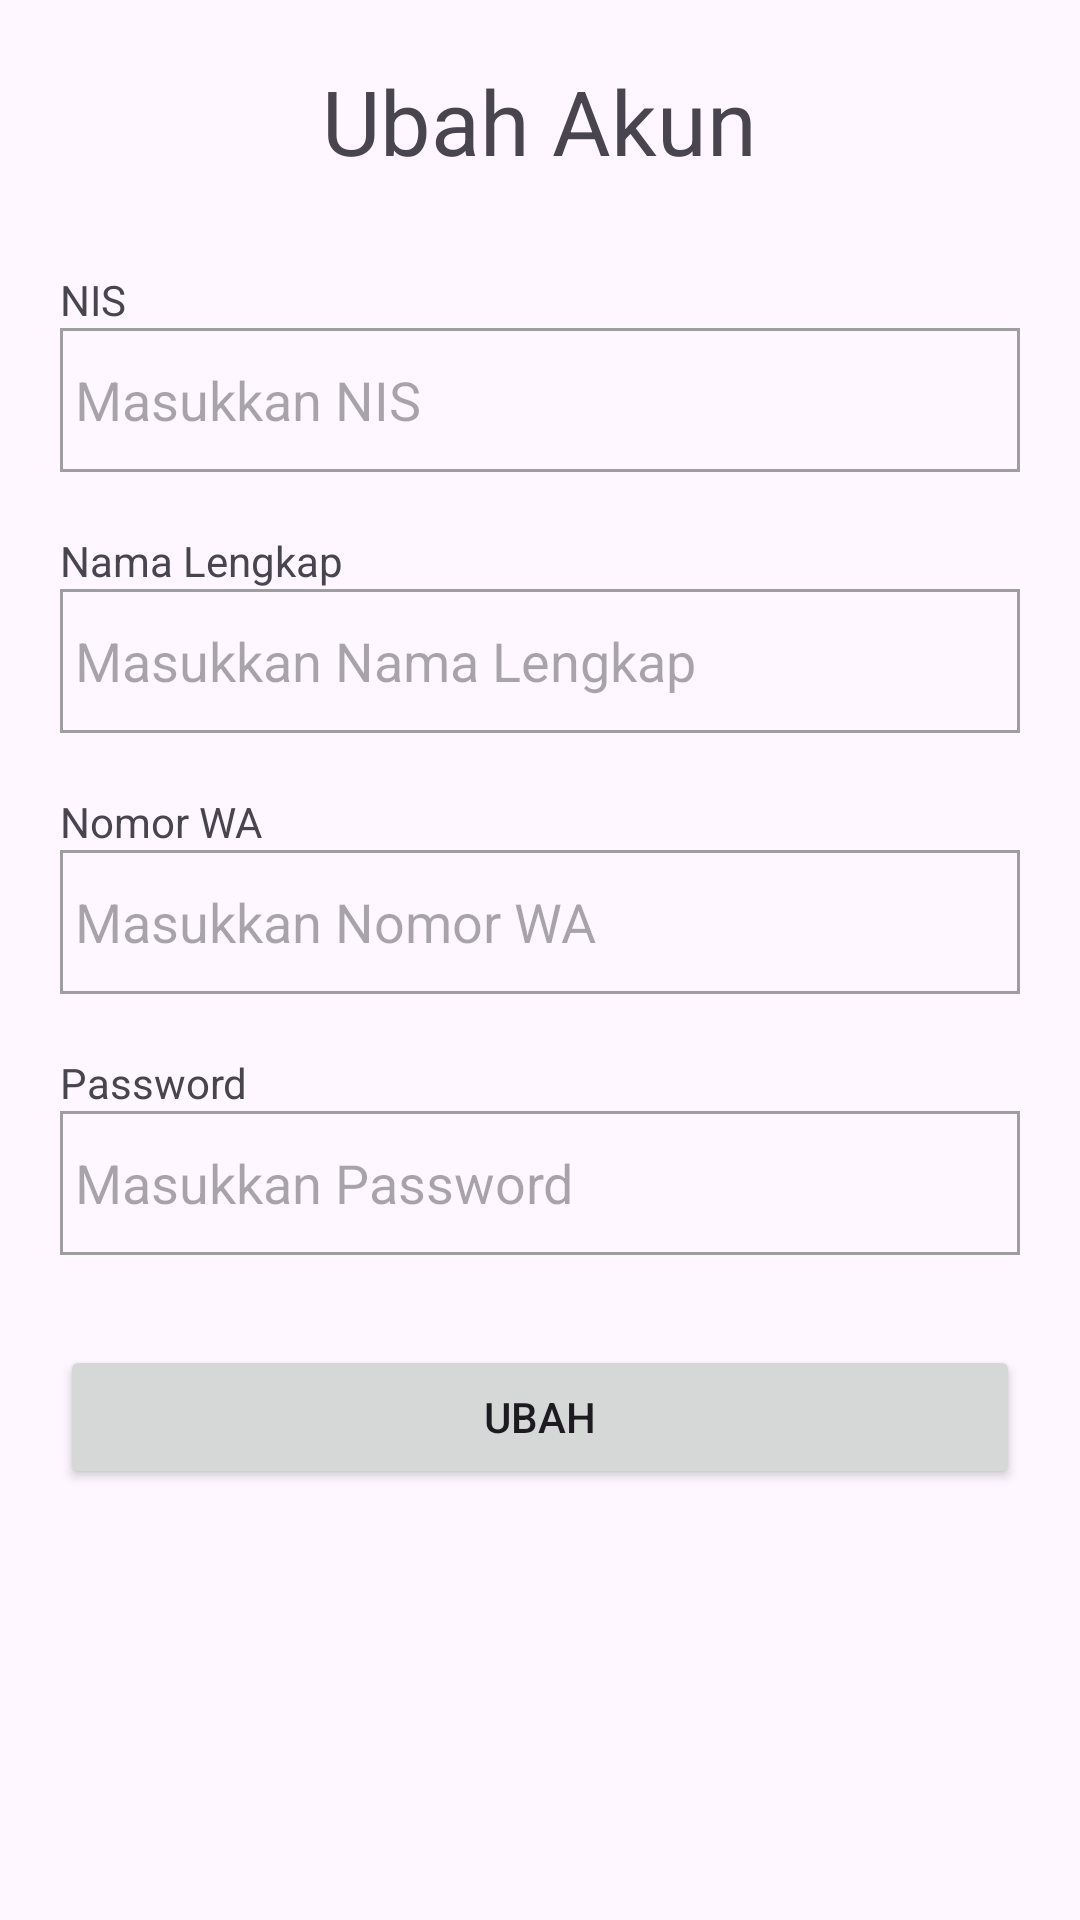

Reconstruct the res/layout file that produces this screen, plus the resources it refers to.
<!-- AndroidManifest.xml: application theme Theme.ApkSiswa1526 -->
<!-- res/layout/akun.xml -->
<?xml version="1.0" encoding="utf-8"?>
<LinearLayout android:layout_width="match_parent"
    android:layout_height="match_parent"
    android:orientation="vertical"
    android:padding="20dp"
    xmlns:android="http://schemas.android.com/apk/res/android" >

    <TextView
        android:layout_width="wrap_content"
        android:layout_height="wrap_content"
        android:text="Ubah Akun"
        android:textSize="30dp"
        android:layout_marginBottom="30dp"
        android:layout_gravity="center">

    </TextView>
    <TextView
        android:layout_width="wrap_content"
        android:layout_height="wrap_content"
        android:text="NIS">

    </TextView>
    <EditText
        android:layout_width="match_parent"
        android:layout_height="wrap_content"
        android:hint="Masukkan NIS"
        android:minHeight="48dp"
        android:background="@drawable/edit_text_border"
        android:paddingLeft="5dp"
        android:layout_marginBottom="20dp">

    </EditText>
    <TextView
        android:layout_width="wrap_content"
        android:layout_height="wrap_content"
        android:text="Nama Lengkap">

    </TextView>
    <EditText
        android:layout_width="match_parent"
        android:layout_height="wrap_content"
        android:hint="Masukkan Nama Lengkap"
        android:minHeight="48dp"
        android:background="@drawable/edit_text_border"
        android:paddingLeft="5dp"
        android:layout_marginBottom="20dp">

    </EditText>
    <TextView
        android:layout_width="wrap_content"
        android:layout_height="wrap_content"
        android:text="Nomor WA">

    </TextView>
    <EditText
        android:layout_width="match_parent"
        android:layout_height="wrap_content"
        android:hint="Masukkan Nomor WA"
        android:minHeight="48dp"
        android:background="@drawable/edit_text_border"
        android:paddingLeft="5dp"
        android:layout_marginBottom="20dp">

    </EditText>
    <TextView
        android:layout_width="wrap_content"
        android:layout_height="wrap_content"
        android:text="Password">

    </TextView>
    <EditText
        android:layout_width="match_parent"
        android:layout_height="wrap_content"
        android:hint="Masukkan Password"
        android:minHeight="48dp"
        android:paddingLeft="5dp"
        android:background="@drawable/edit_text_border"
        android:layout_marginBottom="30dp">

    </EditText>
    <Button
        android:layout_width="match_parent"
        android:layout_height="wrap_content"
        android:text="Ubah">

    </Button>
</LinearLayout>
<!-- resources referenced by this layout -->
<resources>
  <!-- drawable edit_text_border (drawable) -->
  <?xml version="1.0" encoding="utf-8"?>
  <shape
      xmlns:android="http://schemas.android.com/apk/res/android"
      android:shape="rectangle">
      <solid
          android:color="@android:color/transparent"/>
      <stroke
          android:color="#9E9E9E"
          android:width="1dp"/>
  </shape>
  <style name="Theme.ApkSiswa1526" parent="Base.Theme.ApkSiswa1526" />
  <style name="Base.Theme.ApkSiswa1526" parent="Theme.Material3.DayNight.NoActionBar">
          
          
      </style>
</resources>
